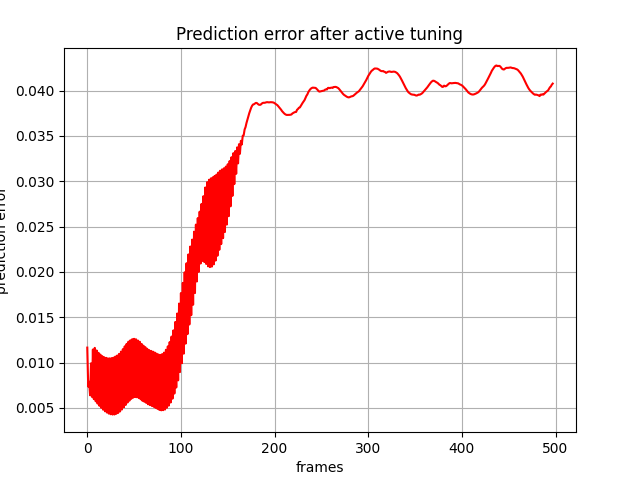

Data behind this chart, as committed beside it:
, 0
0, 0.01165
1, 0.007345
2, 0.007877
3, 0.006389
4, 0.009912
5, 0.006213
6, 0.01144
7, 0.005969
8, 0.01162
9, 0.005725
10, 0.01133
11, 0.00547
12, 0.01107
13, 0.005222
14, 0.01088
15, 0.004998
16, 0.01071
17, 0.004789
18, 0.01059
19, 0.004618
20, 0.01052
21, 0.004484
22, 0.01047
23, 0.004366
24, 0.01046
25, 0.004294
26, 0.01049
27, 0.004261
28, 0.01054
29, 0.004268
30, 0.01066
31, 0.004345
32, 0.01078
33, 0.004441
34, 0.01096
35, 0.004605
36, 0.0112
37, 0.004816
38, 0.01147
39, 0.00506
40, 0.01179
41, 0.005316
42, 0.01205
43, 0.005587
44, 0.0123
45, 0.005789
46, 0.01246
47, 0.005994
48, 0.01258
49, 0.006128
50, 0.01262
51, 0.00619
52, 0.01257
53, 0.00617
54, 0.01243
55, 0.006082
56, 0.0123
57, 0.005947
58, 0.01206
59, 0.005769
... 438 more rows
